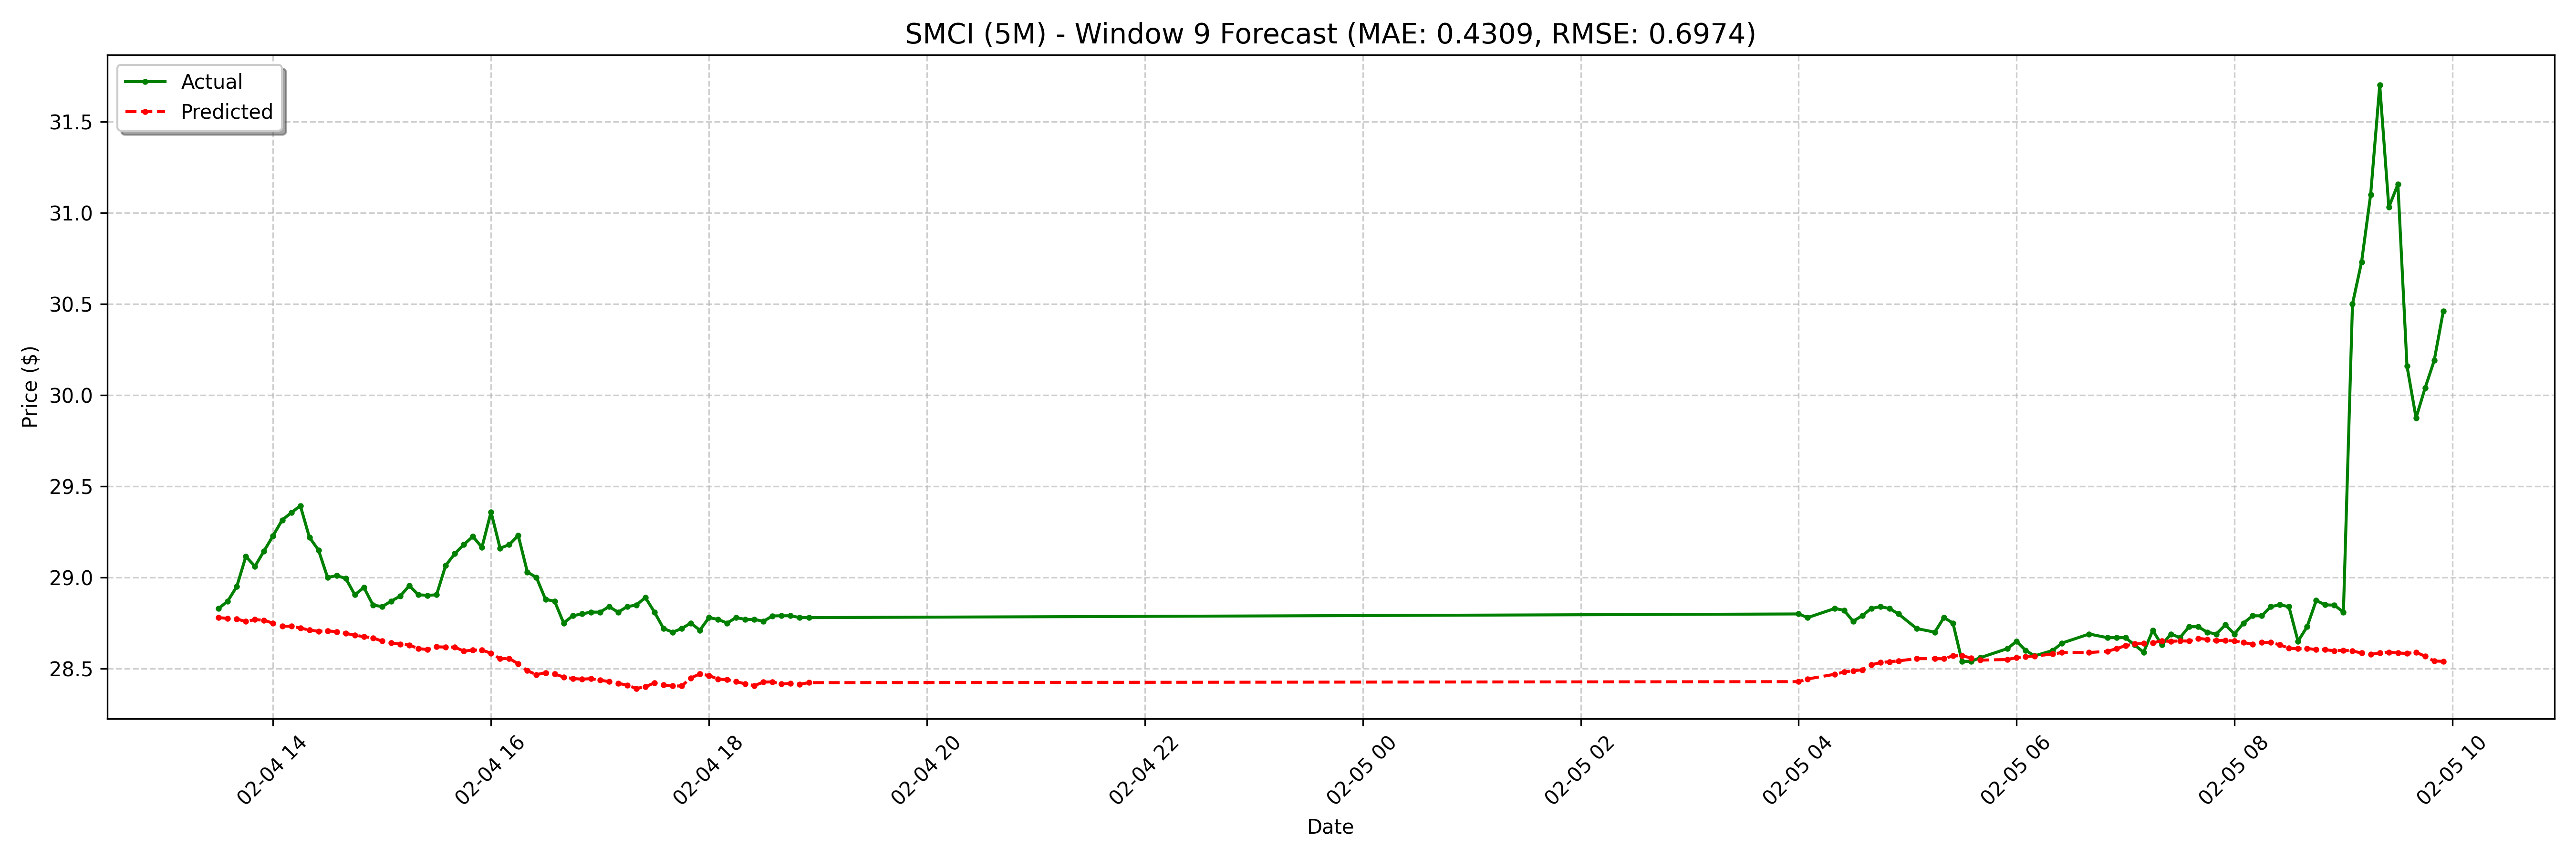

Source data for this figure (header and first rows):
date, actual, forecast
2025-02-04 13:30:00-05:00, 28.83, 28.78
2025-02-04 13:35:00-05:00, 28.87, 28.78
2025-02-04 13:40:00-05:00, 28.95, 28.77
2025-02-04 13:45:00-05:00, 29.11, 28.76
2025-02-04 13:50:00-05:00, 29.06, 28.77
2025-02-04 13:55:00-05:00, 29.14, 28.77
2025-02-04 14:00:00-05:00, 29.23, 28.75
2025-02-04 14:05:00-05:00, 29.32, 28.73
2025-02-04 14:10:00-05:00, 29.35, 28.73
2025-02-04 14:15:00-05:00, 29.39, 28.72
2025-02-04 14:20:00-05:00, 29.22, 28.71
2025-02-04 14:25:00-05:00, 29.15, 28.7
2025-02-04 14:30:00-05:00, 29.0, 28.71
2025-02-04 14:35:00-05:00, 29.01, 28.7
2025-02-04 14:40:00-05:00, 29, 28.69
2025-02-04 14:45:00-05:00, 28.91, 28.68
2025-02-04 14:50:00-05:00, 28.95, 28.68
2025-02-04 14:55:00-05:00, 28.85, 28.67
2025-02-04 15:00:00-05:00, 28.84, 28.65
2025-02-04 15:05:00-05:00, 28.87, 28.64
2025-02-04 15:10:00-05:00, 28.9, 28.63
2025-02-04 15:15:00-05:00, 28.95, 28.63
2025-02-04 15:20:00-05:00, 28.91, 28.61
2025-02-04 15:25:00-05:00, 28.9, 28.61
2025-02-04 15:30:00-05:00, 28.9, 28.62
2025-02-04 15:35:00-05:00, 29.07, 28.62
2025-02-04 15:40:00-05:00, 29.13, 28.62
2025-02-04 15:45:00-05:00, 29.18, 28.6
2025-02-04 15:50:00-05:00, 29.23, 28.6
2025-02-04 15:55:00-05:00, 29.16, 28.6
2025-02-04 16:00:00-05:00, 29.36, 28.58
2025-02-04 16:05:00-05:00, 29.16, 28.55
2025-02-04 16:10:00-05:00, 29.18, 28.56
2025-02-04 16:15:00-05:00, 29.23, 28.53
2025-02-04 16:20:00-05:00, 29.03, 28.49
2025-02-04 16:25:00-05:00, 29.0, 28.47
2025-02-04 16:30:00-05:00, 28.88, 28.48
2025-02-04 16:35:00-05:00, 28.87, 28.47
2025-02-04 16:40:00-05:00, 28.75, 28.45
2025-02-04 16:45:00-05:00, 28.79, 28.45
2025-02-04 16:50:00-05:00, 28.8, 28.44
2025-02-04 16:55:00-05:00, 28.81, 28.45
2025-02-04 17:00:00-05:00, 28.81, 28.44
2025-02-04 17:05:00-05:00, 28.84, 28.43
2025-02-04 17:10:00-05:00, 28.81, 28.42
2025-02-04 17:15:00-05:00, 28.84, 28.41
2025-02-04 17:20:00-05:00, 28.85, 28.39
2025-02-04 17:25:00-05:00, 28.89, 28.4
2025-02-04 17:30:00-05:00, 28.81, 28.42
2025-02-04 17:35:00-05:00, 28.72, 28.41
2025-02-04 17:40:00-05:00, 28.7, 28.41
2025-02-04 17:45:00-05:00, 28.72, 28.4
2025-02-04 17:50:00-05:00, 28.75, 28.45
2025-02-04 17:55:00-05:00, 28.71, 28.47
2025-02-04 18:00:00-05:00, 28.78, 28.46
2025-02-04 18:05:00-05:00, 28.77, 28.44
2025-02-04 18:10:00-05:00, 28.75, 28.44
2025-02-04 18:15:00-05:00, 28.78, 28.43
2025-02-04 18:20:00-05:00, 28.77, 28.42
2025-02-04 18:25:00-05:00, 28.77, 28.41
... 68 more rows
